Run: headless pygame with SDL's dummy video driver; simulated clock (each Clock.tick advances the game by its frame time, no real sleeping); random seed 0; keys injected as events and as key.get_pressed() state; mouse plan: one left click at the window centre at the start of phase 2, then a move to the lower-right quarter at the start of phase 3.
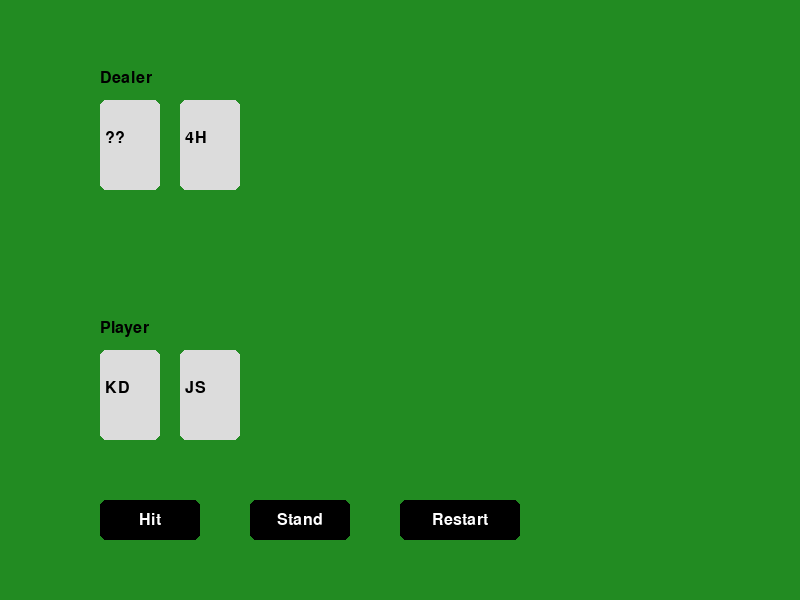
Frame 1 of 4 · flips 1–60 · no input
Frame 2 of 4 · flips 61–180 · clicked the window centre · tapped SPACE, RETURN · held RIGHT (→), D · screen unchanged from frame 1, image omitted
Frame 3 of 4 · flips 181–300 · moved the mouse to the lower-right quarter · held DOWN (↓), S · screen unchanged from frame 2, image omitted
Frame 4 of 4 · flips 301–420 · held LEFT (←), A, UP (↑), W · screen unchanged from frame 3, image omitted

The pygame program that drew these frames:

import pygame
import random
import sys

pygame.init()
WIDTH, HEIGHT = 800, 600
win = pygame.display.set_mode((WIDTH, HEIGHT))
pygame.display.set_caption("Simple Blackjack")

# Colors
WHITE = (255, 255, 255)
BLACK = (0, 0, 0)
GREEN = (34, 139, 34)
GRAY = (220, 220, 220)
RED = (178, 34, 34)

font = pygame.font.SysFont("Arial", 24)
big_font = pygame.font.SysFont("Arial", 36)

# Cards and deck
suits = ['Hearts', 'Diamonds', 'Clubs', 'Spades']
ranks = ['2', '3', '4', '5', '6', '7', '8', '9', '10', 'J', 'Q', 'K', 'A']
deck = []

def create_deck():
    return [(rank, suit) for suit in suits for rank in ranks]

def shuffle_deck(deck):
    random.shuffle(deck)

def card_value(card):
    rank = card[0]
    if rank in ['J', 'Q', 'K']:
        return 10
    elif rank == 'A':
        return 11
    return int(rank)

def calculate_score(hand):
    score = sum(card_value(card) for card in hand)
    # Adjust for Aces
    aces = sum(1 for card in hand if card[0] == 'A')
    while score > 21 and aces:
        score -= 10
        aces -= 1
    return score

def draw_hand(hand, x, y, label):
    win.blit(font.render(label, True, BLACK), (x, y - 30))
    for i, card in enumerate(hand):
        pygame.draw.rect(win, GRAY, (x + i * 80, y, 60, 90), border_radius=6)
        text = font.render(f"{card[0]}{card[1][0]}", True, BLACK)
        win.blit(text, (x + i * 80 + 5, y + 30))

def draw_button(rect, text, active):
    pygame.draw.rect(win, RED if active else BLACK, rect, border_radius=6)
    label = font.render(text, True, WHITE)
    win.blit(label, (rect.centerx - label.get_width() // 2, rect.centery - label.get_height() // 2))

# Initial game state
deck = create_deck()
shuffle_deck(deck)

player_hand = [deck.pop(), deck.pop()]
dealer_hand = [deck.pop(), deck.pop()]
player_standing = False
game_over = False
result = ""

# Buttons
hit_button = pygame.Rect(100, 500, 100, 40)
stand_button = pygame.Rect(250, 500, 100, 40)
restart_button = pygame.Rect(400, 500, 120, 40)

clock = pygame.time.Clock()

def reset_game():
    global deck, player_hand, dealer_hand, player_standing, game_over, result
    deck = create_deck()
    shuffle_deck(deck)
    player_hand = [deck.pop(), deck.pop()]
    dealer_hand = [deck.pop(), deck.pop()]
    player_standing = False
    game_over = False
    result = ""

running = True
while running:
    win.fill(GREEN)
    
    for event in pygame.event.get():
        if event.type == pygame.QUIT:
            running = False
        elif event.type == pygame.MOUSEBUTTONDOWN:
            if hit_button.collidepoint(event.pos) and not player_standing and not game_over:
                player_hand.append(deck.pop())
                if calculate_score(player_hand) > 21:
                    result = "Player busts! Dealer wins."
                    game_over = True
            elif stand_button.collidepoint(event.pos) and not game_over:
                player_standing = True
                while calculate_score(dealer_hand) < 17:
                    dealer_hand.append(deck.pop())
                player_score = calculate_score(player_hand)
                dealer_score = calculate_score(dealer_hand)
                if dealer_score > 21 or player_score > dealer_score:
                    result = "Player wins!"
                elif player_score < dealer_score:
                    result = "Dealer wins!"
                else:
                    result = "It's a tie!"
                game_over = True
            elif restart_button.collidepoint(event.pos):
                reset_game()

    # Draw hands
    draw_hand(player_hand, 100, 350, "Player")
    if player_standing or game_over:
        draw_hand(dealer_hand, 100, 100, "Dealer")
    else:
        hidden_hand = [('?', '?')] + dealer_hand[1:]
        draw_hand(hidden_hand, 100, 100, "Dealer")

    # Buttons
    draw_button(hit_button, "Hit", hit_button.collidepoint(pygame.mouse.get_pos()))
    draw_button(stand_button, "Stand", stand_button.collidepoint(pygame.mouse.get_pos()))
    draw_button(restart_button, "Restart", restart_button.collidepoint(pygame.mouse.get_pos()))

    # Result
    if result:
        win.blit(big_font.render(result, True, BLACK), (WIDTH // 2 - 150, HEIGHT // 2 - 40))

    pygame.display.flip()
    clock.tick(60)

pygame.quit()
sys.exit()
